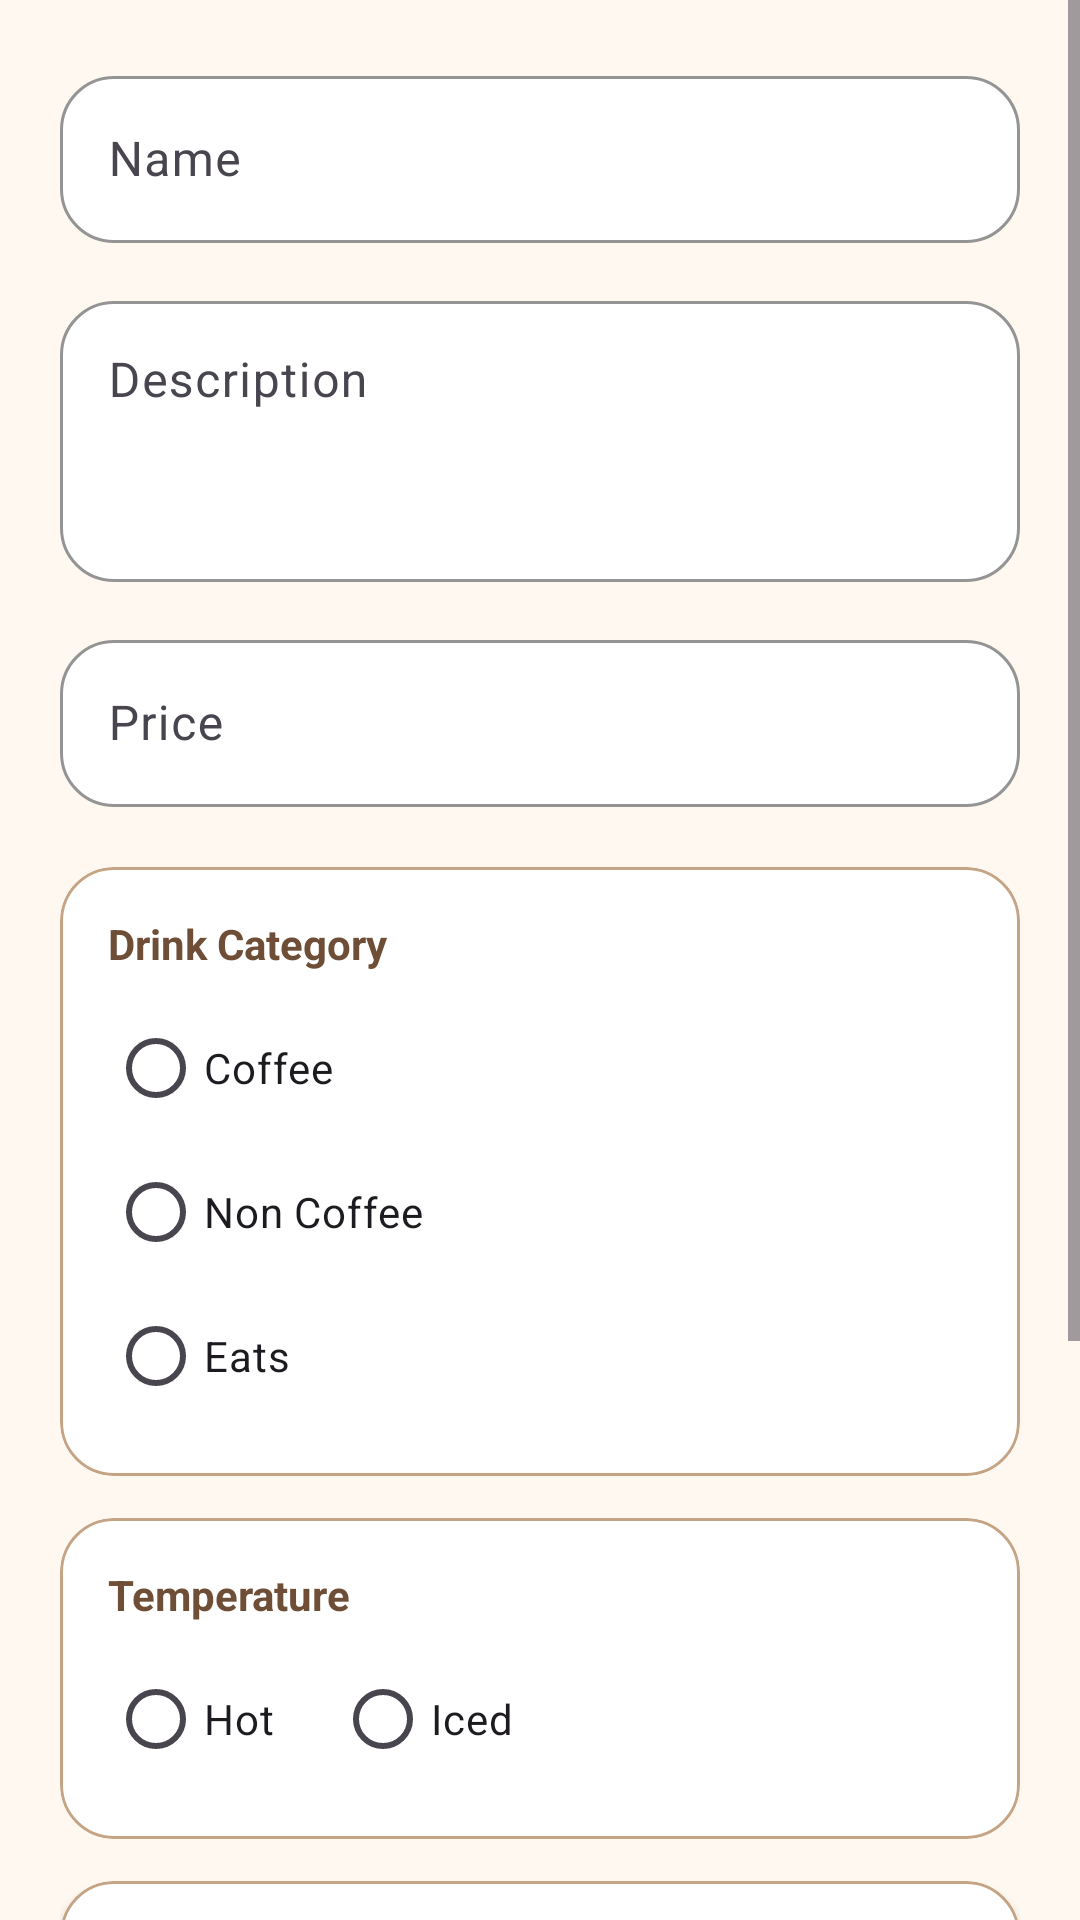

Layout XML and referenced resources for this Android screen:
<!-- AndroidManifest.xml: application theme Theme.CoffeeShopApp -->
<!-- res/layout/dialog_menu_item_editor.xml -->
<?xml version="1.0" encoding="utf-8"?>
<ScrollView xmlns:android="http://schemas.android.com/apk/res/android"
    xmlns:app="http://schemas.android.com/apk/res-auto"
    android:layout_width="match_parent"
    android:layout_height="wrap_content"
    android:fillViewport="true">

    <LinearLayout
        android:layout_width="match_parent"
        android:layout_height="wrap_content"
        android:background="@color/cream"
        android:orientation="vertical"
        android:padding="20dp">

        <com.google.android.material.textfield.TextInputLayout
            android:layout_width="match_parent"
            android:layout_height="wrap_content"
            android:hint="Name"
            app:boxBackgroundColor="@color/white"
            app:boxBackgroundMode="outline"
            app:boxCornerRadiusBottomEnd="18dp"
            app:boxCornerRadiusBottomStart="18dp"
            app:boxCornerRadiusTopEnd="18dp"
            app:boxCornerRadiusTopStart="18dp"
            app:boxStrokeColor="@color/latte">

            <com.google.android.material.textfield.TextInputEditText
                android:id="@+id/etMenuItemName"
                android:layout_width="match_parent"
                android:layout_height="wrap_content"
                android:inputType="textCapWords" />
        </com.google.android.material.textfield.TextInputLayout>

        <com.google.android.material.textfield.TextInputLayout
            android:layout_width="match_parent"
            android:layout_height="wrap_content"
            android:layout_marginTop="14dp"
            android:hint="Description"
            app:boxBackgroundColor="@color/white"
            app:boxBackgroundMode="outline"
            app:boxCornerRadiusBottomEnd="18dp"
            app:boxCornerRadiusBottomStart="18dp"
            app:boxCornerRadiusTopEnd="18dp"
            app:boxCornerRadiusTopStart="18dp"
            app:boxStrokeColor="@color/latte">

            <com.google.android.material.textfield.TextInputEditText
                android:id="@+id/etMenuItemDescription"
                android:layout_width="match_parent"
                android:layout_height="wrap_content"
                android:gravity="top"
                android:inputType="textMultiLine"
                android:maxLines="4"
                android:minLines="3" />
        </com.google.android.material.textfield.TextInputLayout>

        <com.google.android.material.textfield.TextInputLayout
            android:layout_width="match_parent"
            android:layout_height="wrap_content"
            android:layout_marginTop="14dp"
            android:hint="Price"
            app:boxBackgroundColor="@color/white"
            app:boxBackgroundMode="outline"
            app:boxCornerRadiusBottomEnd="18dp"
            app:boxCornerRadiusBottomStart="18dp"
            app:boxCornerRadiusTopEnd="18dp"
            app:boxCornerRadiusTopStart="18dp"
            app:boxStrokeColor="@color/latte">

            <com.google.android.material.textfield.TextInputEditText
                android:id="@+id/etMenuItemPrice"
                android:layout_width="match_parent"
                android:layout_height="wrap_content"
                android:inputType="numberDecimal" />
        </com.google.android.material.textfield.TextInputLayout>

        <com.google.android.material.card.MaterialCardView
            android:layout_width="match_parent"
            android:layout_height="wrap_content"
            android:layout_marginTop="20dp"
            app:cardBackgroundColor="@color/white"
            app:cardCornerRadius="18dp"
            app:cardElevation="0dp"
            app:strokeColor="@color/latte"
            app:strokeWidth="1dp">

            <LinearLayout
                android:layout_width="match_parent"
                android:layout_height="wrap_content"
                android:orientation="vertical"
                android:padding="16dp">

                <TextView
                    android:layout_width="match_parent"
                    android:layout_height="wrap_content"
                    android:text="Drink Category"
                    android:textColor="@color/coffeeBrown"
                    android:textSize="14sp"
                    android:textStyle="bold" />

                <RadioGroup
                    android:id="@+id/rgDrinkCategory"
                    android:layout_width="match_parent"
                    android:layout_height="wrap_content"
                    android:layout_marginTop="8dp"
                    android:orientation="vertical">

                    <RadioButton
                        android:id="@+id/rbCategoryCoffee"
                        android:layout_width="wrap_content"
                        android:layout_height="wrap_content"
                        android:paddingTop="4dp"
                        android:paddingBottom="4dp"
                        android:text="Coffee" />

                    <RadioButton
                        android:id="@+id/rbCategoryNonCoffee"
                        android:layout_width="wrap_content"
                        android:layout_height="wrap_content"
                        android:paddingTop="4dp"
                        android:paddingBottom="4dp"
                        android:text="Non Coffee" />

                    <RadioButton
                        android:id="@+id/rbCategoryEats"
                        android:layout_width="wrap_content"
                        android:layout_height="wrap_content"
                        android:paddingTop="4dp"
                        android:paddingBottom="4dp"
                        android:text="Eats" />
                </RadioGroup>
            </LinearLayout>
        </com.google.android.material.card.MaterialCardView>

        <com.google.android.material.card.MaterialCardView
            android:layout_width="match_parent"
            android:layout_height="wrap_content"
            android:layout_marginTop="14dp"
            app:cardBackgroundColor="@color/white"
            app:cardCornerRadius="18dp"
            app:cardElevation="0dp"
            app:strokeColor="@color/latte"
            app:strokeWidth="1dp">

            <LinearLayout
                android:layout_width="match_parent"
                android:layout_height="wrap_content"
                android:orientation="vertical"
                android:padding="16dp">

                <TextView
                    android:id="@+id/tvTemperatureLabel"
                    android:layout_width="match_parent"
                    android:layout_height="wrap_content"
                    android:text="Temperature"
                    android:textColor="@color/coffeeBrown"
                    android:textSize="14sp"
                    android:textStyle="bold" />

                <RadioGroup
                    android:id="@+id/rgTemperature"
                    android:layout_width="match_parent"
                    android:layout_height="wrap_content"
                    android:layout_marginTop="8dp"
                    android:orientation="horizontal">

                    <RadioButton
                        android:id="@+id/rbTemperatureHot"
                        android:layout_width="wrap_content"
                        android:layout_height="wrap_content"
                        android:text="Hot" />

                    <RadioButton
                        android:id="@+id/rbTemperatureIced"
                        android:layout_width="wrap_content"
                        android:layout_height="wrap_content"
                        android:layout_marginStart="20dp"
                        android:text="Iced" />
                </RadioGroup>
            </LinearLayout>
        </com.google.android.material.card.MaterialCardView>

        <com.google.android.material.card.MaterialCardView
            android:layout_width="match_parent"
            android:layout_height="wrap_content"
            android:layout_marginTop="14dp"
            app:cardBackgroundColor="@color/white"
            app:cardCornerRadius="18dp"
            app:cardElevation="2dp"
            app:strokeColor="@color/latte"
            app:strokeWidth="1dp">

            <ImageView
                android:id="@+id/imgDialogPreview"
                android:layout_width="match_parent"
                android:layout_height="180dp"
                android:contentDescription="Preview image"
                android:scaleType="centerCrop" />
        </com.google.android.material.card.MaterialCardView>

        <TextView
            android:id="@+id/tvImageOptionsLabel"
            android:layout_width="match_parent"
            android:layout_height="wrap_content"
            android:layout_marginTop="14dp"
            android:text="Image Options"
            android:textColor="@color/coffeeBrown"
            android:textSize="14sp"
            android:textStyle="bold" />

        <LinearLayout
            android:layout_width="match_parent"
            android:layout_height="wrap_content"
            android:layout_marginTop="12dp"
            android:orientation="horizontal">

            <com.google.android.material.button.MaterialButton
                android:id="@+id/btnReuseCurrentImage"
                android:layout_width="0dp"
                android:layout_height="44dp"
                android:layout_marginEnd="8dp"
                android:layout_weight="1"
                android:backgroundTint="@android:color/transparent"
                android:text="Reuse Current Image"
                android:textAllCaps="false"
                android:textColor="@color/coffeeBrown"
                app:cornerRadius="16dp"
                app:strokeColor="@color/coffeeBrown"
                app:strokeWidth="1dp" />

            <com.google.android.material.button.MaterialButton
                android:id="@+id/btnUploadImage"
                android:layout_width="0dp"
                android:layout_height="44dp"
                android:layout_weight="1"
                android:backgroundTint="@color/coffeeBrown"
                android:text="Upload New Image"
                android:textAllCaps="false"
                android:textColor="@color/cream"
                app:cornerRadius="16dp"
                app:icon="@android:drawable/ic_menu_upload"
                app:iconGravity="textStart"
                app:iconPadding="8dp"
                app:iconTint="@color/cream" />
        </LinearLayout>

    </LinearLayout>

</ScrollView>
<!-- resources referenced by this layout -->
<resources>
  <color name="coffeeBrown">#6F4E37</color>
  <color name="cream">#FFF8F0</color>
  <color name="latte">#C4A484</color>
  <color name="white">#FFFFFFFF</color>
  <style name="Theme.CoffeeShopApp" parent="Base.Theme.CoffeeShopApp" />
  <style name="Base.Theme.CoffeeShopApp" parent="Theme.Material3.DayNight.NoActionBar">
          <item name="colorPrimary">@color/coffeeBrown</item>
          <item name="colorOnPrimary">@color/cream</item>
          <item name="colorSecondary">@color/latte</item>
          <item name="android:statusBarColor">@color/coffeeBrown</item>
          <item name="android:navigationBarColor">@color/cream</item>
          <item name="android:windowBackground">@color/cream</item>
      </style>
</resources>
